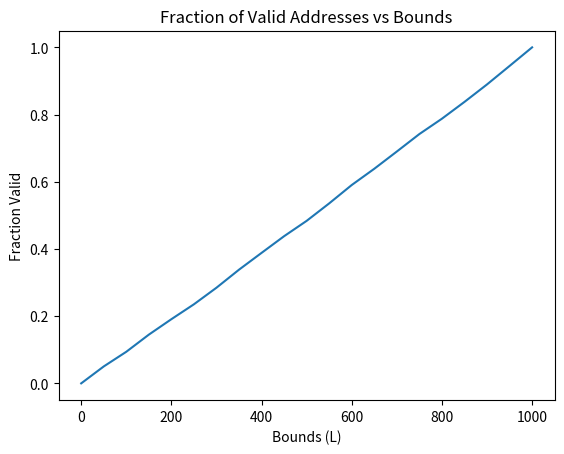

This chart was generated by the following Python code:
import random
import matplotlib.pyplot as plt

# config
address_space = 1000
num_addresses = 1000
seeds = [1, 2, 3]

results = []

for L in range(0, address_space + 1, 50):
    fractions = []

    for s in seeds:
        random.seed(s)
        vas = [random.randint(0, address_space - 1) for _ in range(num_addresses)]
        valid = sum(1 for va in vas if va < L)
        fractions.append(valid / num_addresses)

    avg_fraction = sum(fractions) / len(fractions)
    results.append((L, avg_fraction))

# unpack
L_vals = [x[0] for x in results]
fractions = [x[1] for x in results]

# plot
plt.plot(L_vals, fractions)
plt.xlabel("Bounds (L)")
plt.ylabel("Fraction Valid")
plt.title("Fraction of Valid Addresses vs Bounds")
plt.show()
